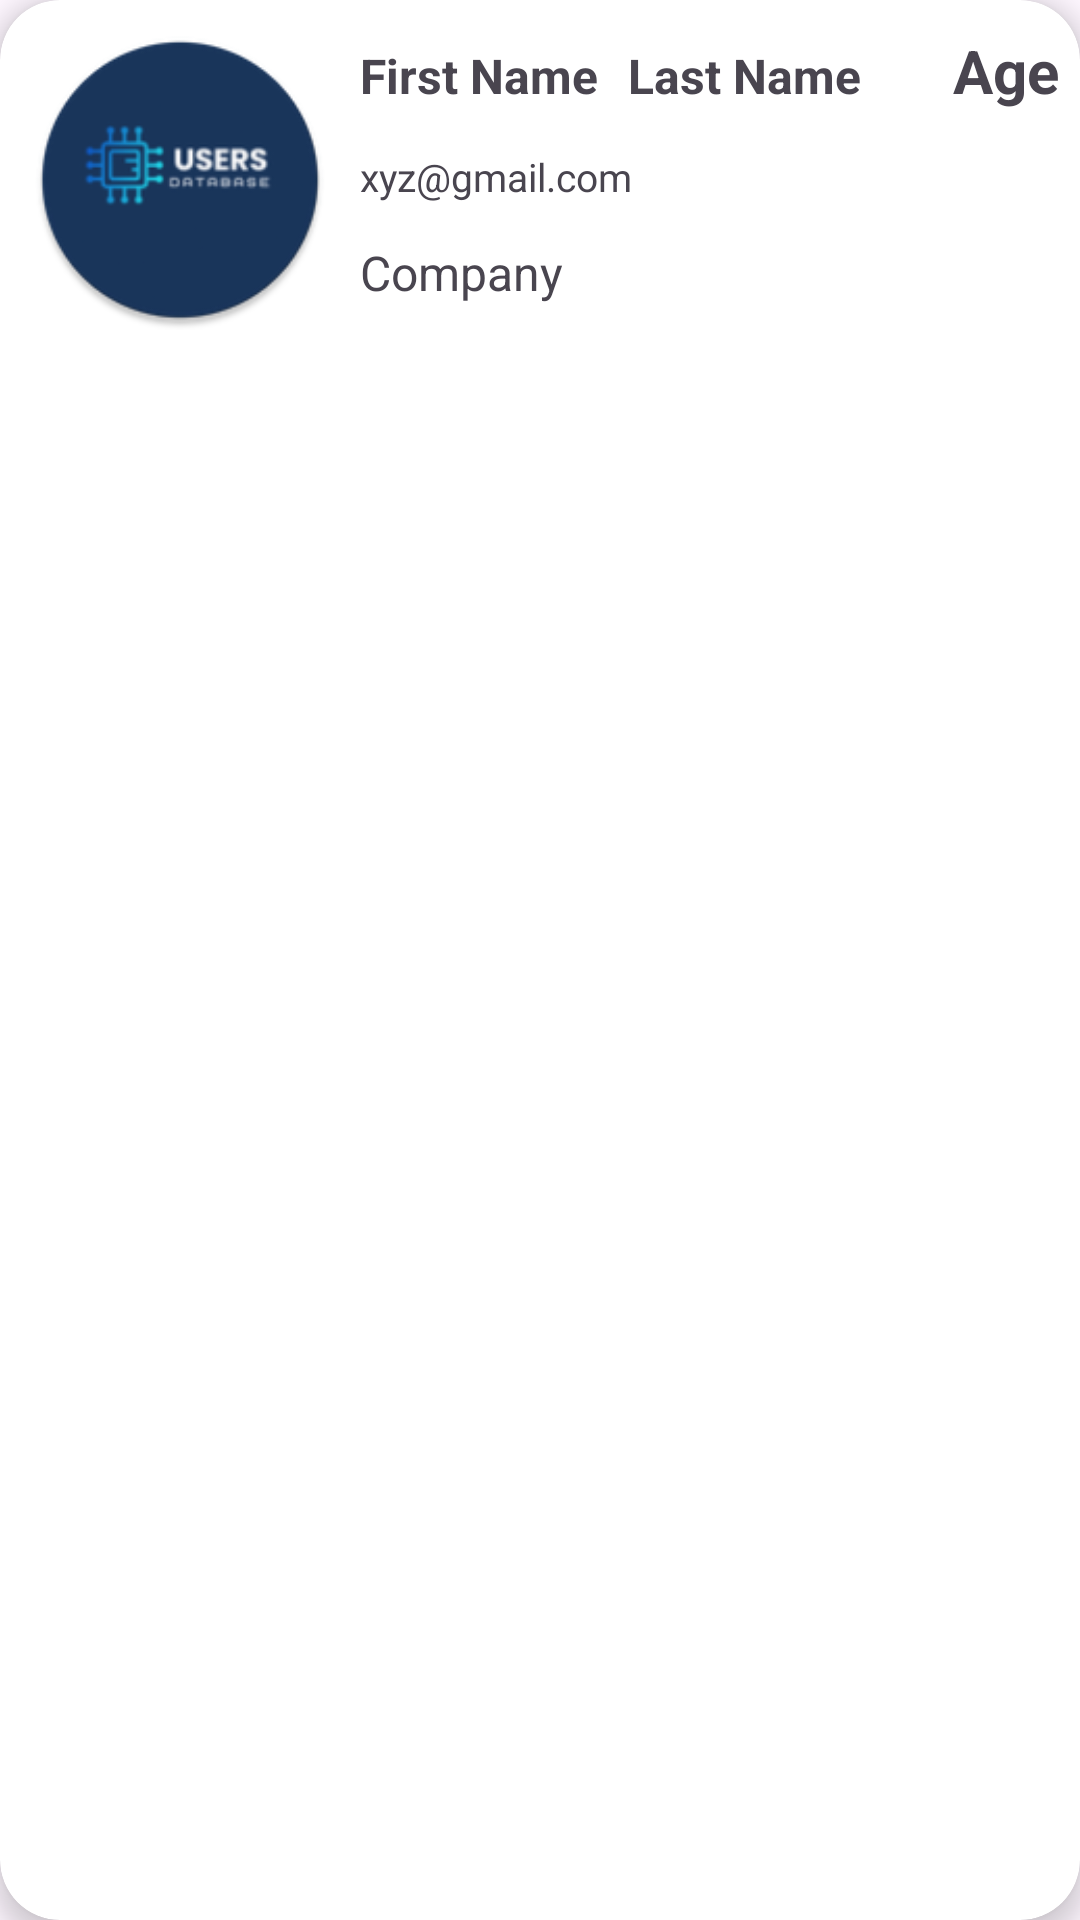

Layout XML and referenced resources for this Android screen:
<!-- AndroidManifest.xml: application theme Theme.User_Db -->
<!-- res/layout/each_item.xml -->
<?xml version="1.0" encoding="utf-8"?>
<androidx.cardview.widget.CardView xmlns:android="http://schemas.android.com/apk/res/android"
    android:layout_width="match_parent"
    android:layout_height="wrap_content"
    xmlns:app="http://schemas.android.com/apk/res-auto"
    app:cardElevation="5dp"
    app:cardCornerRadius="20dp"
    android:layout_margin="9dp"
    android:id="@+id/carditem">

    <LinearLayout
        android:layout_width="match_parent"
        android:layout_height="wrap_content"
        android:orientation="horizontal">

        <com.google.android.material.imageview.ShapeableImageView
            android:id="@+id/uimg"
            android:layout_width="100dp"
            android:layout_height="100dp"
            android:layout_margin="10dp"
            android:scaleType="centerCrop"
            android:src="@mipmap/ic_launcher_round"
            app:shapeAppearanceOverlay="@style/SoftCorner">

        </com.google.android.material.imageview.ShapeableImageView>

        <TextView
            android:id="@+id/fname"
            android:layout_width="wrap_content"
            android:layout_height="wrap_content"
            android:layout_marginTop="10dp"
            android:text="First Name"
            android:textSize="16dp"
            android:textStyle="bold" />

        <TextView
            android:id="@+id/lname"
            android:layout_width="wrap_content"
            android:layout_height="wrap_content"
            android:layout_margin="10dp"
            android:layout_marginTop="10dp"
            android:layout_weight="1"
            android:text="Last Name"
            android:textSize="16dp"
            android:textStyle="bold" />

        <TextView
            android:id="@+id/uage"
            android:layout_width="wrap_content"
            android:layout_height="wrap_content"
            android:layout_marginTop="10dp"
            android:layout_weight="1"
            android:drawablePadding="5dp"
            android:text="Age"
            android:textSize="20sp"
            android:gravity="center"
            android:textStyle="bold" />


    </LinearLayout>
    <LinearLayout
        android:layout_width="match_parent"
        android:layout_height="wrap_content"
        android:orientation="horizontal"
        android:layout_marginTop="50dp"
        >

        <TextView
            android:id="@+id/uemail"
            android:layout_width="match_parent"
            android:layout_height="wrap_content"
            android:layout_marginStart="120dp"
            android:layout_weight="1"
            android:drawablePadding="5dp"
            android:text="xyz@gmail.com"
            android:textSize="13sp"
            android:textStyle="normal" />


    </LinearLayout>
    <LinearLayout
        android:layout_width="match_parent"
        android:layout_height="wrap_content"
        android:orientation="horizontal"
        android:layout_marginTop="80dp"
        >

        <TextView
            android:id="@+id/ucompany"
            android:layout_width="match_parent"
            android:layout_height="wrap_content"
            android:layout_marginStart="120dp"
            android:layout_weight="1"
            android:drawablePadding="5dp"
            android:text="Company"
            android:textSize="16sp"
            android:textStyle="normal" />


    </LinearLayout>

</androidx.cardview.widget.CardView>
<!-- resources referenced by this layout -->
<resources>
  <!-- mipmap ic_launcher_round: webp bitmap (mipmap-hdpi, 3292 bytes) -->
  <style name="SoftCorner">
          <item name="cornerFamily">rounded</item>
          <item name="cornerSize">10dp</item>
          <item name="color">#41FFEB</item>
      </style>
  <style name="Theme.User_Db" parent="Base.Theme.User_Db" />
  <style name="Base.Theme.User_Db" parent="Theme.Material3.DayNight.NoActionBar">
          
          
      </style>
</resources>
